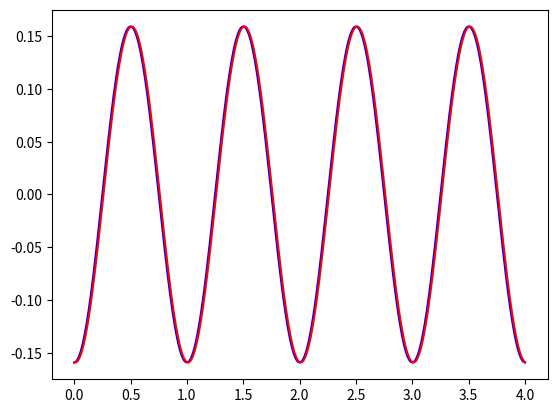

Source code (Python):
#!/usr/bin/env python
#
# by Kevin J. Walchko 26 Aug 2014
#

import numpy as np
import matplotlib.pyplot as plt
from math import *

"""
integral of sin(2*pi*t) = -cos( 2*pi*t)/(2*pi)
"""
def derivs(x,time):
	y = sin( 2.0*pi*time )
	return y


def rk4(y,time,dt,F):
	k1 = dt*F(y,time)
	k2 = dt*F(y+0.5*k1,time+0.5*dt)
	k3 = dt*F(y+0.5*k2,time+0.5*dt)
	k4 = dt*F(y+k3,time+dt)
	y_next = y+1.0/6.0*(k1+2.0*k2+2.0*k3+k4)
	return y_next

def rk2(y,time,dt,F):
	k0 = dt*F(y,time)
	k1 = dt*F(y+k0,time+dt)
	y_next = y+0.5*(k0+k1)
	return y_next

"""
main funtion
"""
def main():
	time = np.linspace(0,4,400)
	y = np.zeros(400)
	y2 = np.zeros(400)
	y[0] = -1.0/(2.0*pi)
	y2[0] = -1.0/(2.0*pi)
	for j in range(0,399):
		y[j+1] = rk4(y[j],time[j],time[1],derivs)
		y2[j+1] = -cos( 2.0*pi*time[j])/(2.0*pi)
	
	plt.plot(time,y,'b',time,y2,'r')
	plt.show()
	
	


if __name__ == '__main__':
	main()